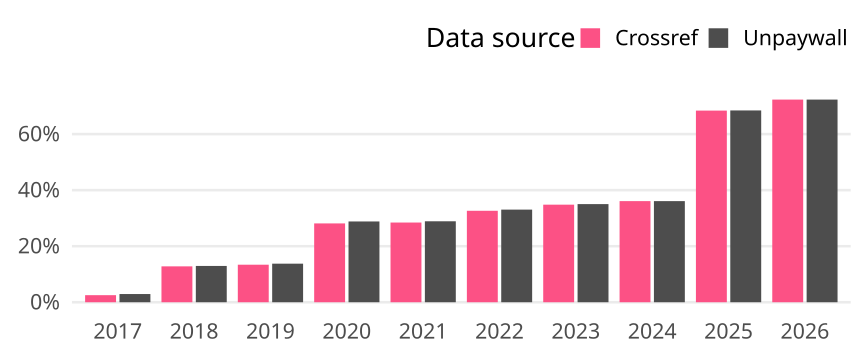

Values plotted in this chart, from the file beside it:
cr_year, cat, article_total, name, oa_articles, oa_share
2017, Germany, 1982, Crossref, 50, 0.02523
2017, Germany, 1982, Unpaywall, 58, 0.02926
2018, Germany, 2046, Crossref, 262, 0.1281
2018, Germany, 2046, Unpaywall, 265, 0.1295
2019, Germany, 1889, Crossref, 253, 0.1339
2019, Germany, 1889, Unpaywall, 260, 0.1376
2020, Germany, 1870, Crossref, 526, 0.2813
2020, Germany, 1870, Unpaywall, 539, 0.2882
2021, Germany, 1800, Crossref, 512, 0.2844
2021, Germany, 1800, Unpaywall, 520, 0.2889
2022, Germany, 1673, Crossref, 546, 0.3264
2022, Germany, 1673, Unpaywall, 553, 0.3305
2023, Germany, 1525, Crossref, 531, 0.3482
2023, Germany, 1525, Unpaywall, 534, 0.3502
2024, Germany, 1624, Crossref, 586, 0.3608
2024, Germany, 1624, Unpaywall, 586, 0.3608
2025, Germany, 1708, Crossref, 1168, 0.6838
2025, Germany, 1708, Unpaywall, 1169, 0.6844
2026, Germany, 242, Crossref, 175, 0.7231
2026, Germany, 242, Unpaywall, 175, 0.7231
